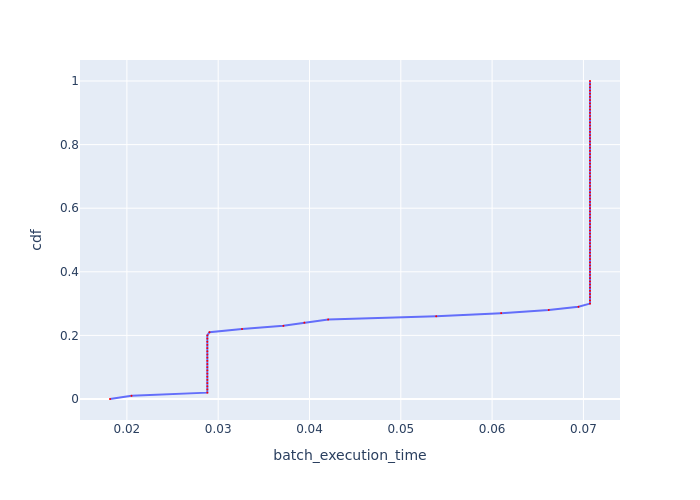

The table this chart was drawn from, first rows:
, cdf, batch_execution_time
0, 0.0, 0.01815
1, 0.01, 0.02051
2, 0.02, 0.02881
3, 0.03, 0.02881
4, 0.04, 0.02881
5, 0.05, 0.02881
6, 0.06, 0.02881
7, 0.07, 0.02881
8, 0.08, 0.02881
9, 0.09, 0.02881
10, 0.1, 0.02881
11, 0.11, 0.02881
12, 0.12, 0.02881
13, 0.13, 0.02881
14, 0.14, 0.02881
15, 0.15, 0.02881
16, 0.16, 0.02881
17, 0.17, 0.02881
18, 0.18, 0.02881
19, 0.19, 0.02881
20, 0.2, 0.02881
21, 0.21, 0.02904
22, 0.22, 0.03261
23, 0.23, 0.03714
24, 0.24, 0.03944
25, 0.25, 0.04205
26, 0.26, 0.05388
27, 0.27, 0.06099
28, 0.28, 0.0662
29, 0.29, 0.06946
30, 0.3, 0.07072
31, 0.31, 0.07072
32, 0.32, 0.07072
33, 0.33, 0.07072
34, 0.34, 0.07072
35, 0.35, 0.07072
36, 0.36, 0.07072
37, 0.37, 0.07072
38, 0.38, 0.07072
39, 0.39, 0.07072
40, 0.4, 0.07072
41, 0.41, 0.07072
42, 0.42, 0.07072
43, 0.43, 0.07072
44, 0.44, 0.07072
45, 0.45, 0.07072
46, 0.46, 0.07072
47, 0.47, 0.07072
48, 0.48, 0.07072
49, 0.49, 0.07072
50, 0.5, 0.07072
51, 0.51, 0.07072
52, 0.52, 0.07072
53, 0.53, 0.07072
54, 0.54, 0.07072
55, 0.55, 0.07072
56, 0.56, 0.07072
57, 0.57, 0.07072
58, 0.58, 0.07072
59, 0.59, 0.07072
... 41 more rows
